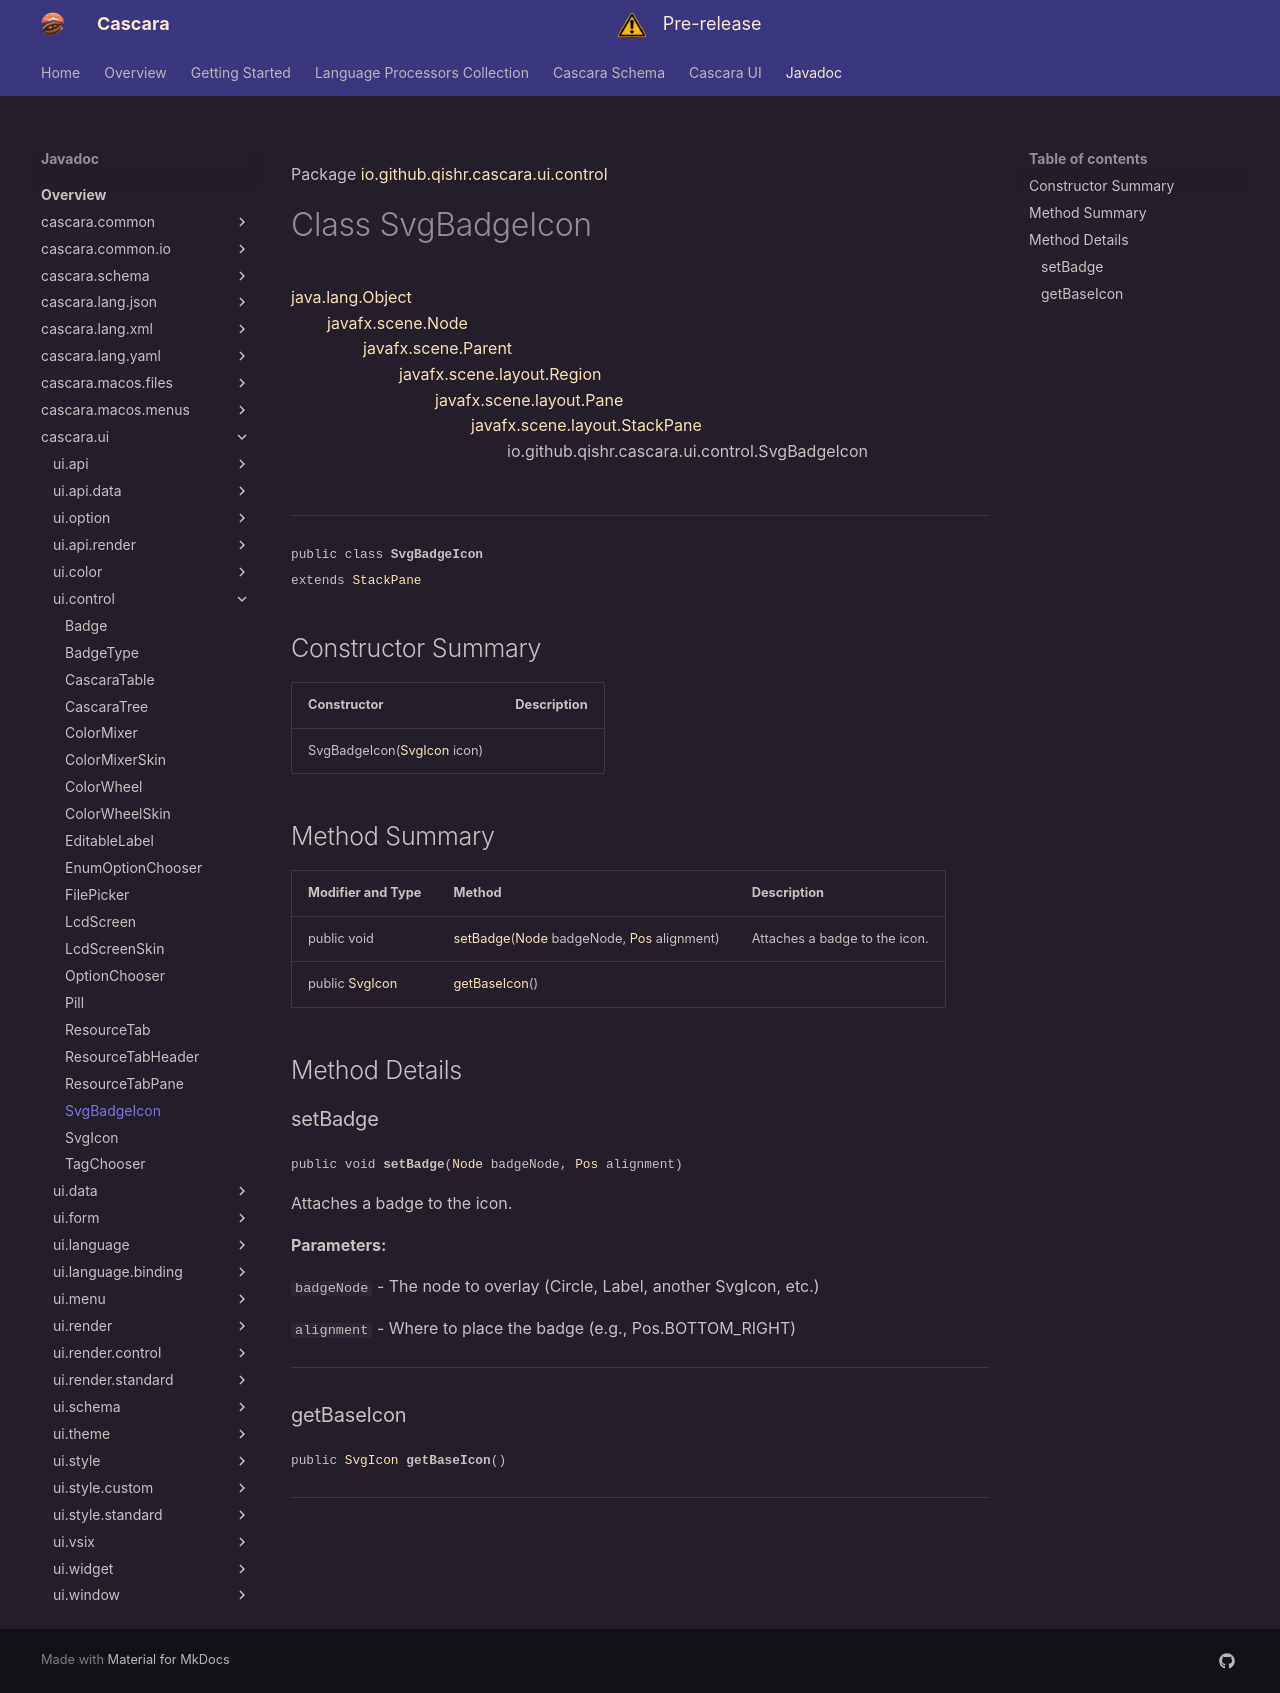

repository: qishr/qishr.github.io · page: javadoc/latest/cascara.ui/io/github/qishr/cascara/ui/control/SvgBadgeIcon/index.html · generator: mkdocs

Package [io.github.qishr.cascara.ui.control](index.md)

# Class SvgBadgeIcon
[java.lang.Object](https://docs.oracle.com/en/java/javase/24/docs/api/java.base/java/lang/Object.html)<br/>
        [javafx.scene.Node](https://openjfx.io/javadoc/25/javafx.graphics/javafx/scene/Node.html)<br/>
                [javafx.scene.Parent](https://openjfx.io/javadoc/25/javafx.graphics/javafx/scene/Parent.html)<br/>
                        [javafx.scene.layout.Region](https://openjfx.io/javadoc/25/javafx.graphics/javafx/scene/layout/Region.html)<br/>
                                [javafx.scene.layout.Pane](https://openjfx.io/javadoc/25/javafx.graphics/javafx/scene/layout/Pane.html)<br/>
                                        [javafx.scene.layout.StackPane](https://openjfx.io/javadoc/25/javafx.graphics/javafx/scene/layout/StackPane.html)<br/>
                                                io.github.qishr.cascara.ui.control.SvgBadgeIcon<br/>
<br/>

----

<span style="font-family: monospace; font-size: 80%;">public class __SvgBadgeIcon__<br/>extends [StackPane](https://openjfx.io/javadoc/25/javafx.graphics/javafx/scene/layout/StackPane.html)
</span>


## Constructor Summary

| Constructor                                                                                   | Description |
|-----------------------------------------------------------------------------------------------|-------------|
| SvgBadgeIcon([SvgIcon](../../../../../../io/github/qishr/cascara/ui/control/SvgIcon.md) icon) |             |



## Method Summary

| Modifier and Type                                                                 | Method                                                                                                                                                                                                 | Description                   |
|-----------------------------------------------------------------------------------|--------------------------------------------------------------------------------------------------------------------------------------------------------------------------------------------------------|-------------------------------|
| public void                                                                       | [setBadge](#setbadge)([Node](https://openjfx.io/javadoc/25/javafx.graphics/javafx/scene/Node.html) badgeNode, [Pos](https://openjfx.io/javadoc/25/javafx.graphics/javafx/geometry/Pos.html) alignment) | Attaches a badge to the icon. |
| public [SvgIcon](../../../../../../io/github/qishr/cascara/ui/control/SvgIcon.md) | [getBaseIcon](#getbaseicon)()                                                                                                                                                                          |                               |



## Method Details

### setBadge

<span style="font-family: monospace; font-size: 80%;">public void __setBadge__([Node](https://openjfx.io/javadoc/25/javafx.graphics/javafx/scene/Node.html) badgeNode, [Pos](https://openjfx.io/javadoc/25/javafx.graphics/javafx/geometry/Pos.html) alignment)</span>

Attaches a badge to the icon.

**Parameters:**

`badgeNode` - The node to overlay (Circle, Label, another SvgIcon, etc.)

`alignment` - Where to place the badge (e.g., Pos.BOTTOM_RIGHT)


---

### getBaseIcon

<span style="font-family: monospace; font-size: 80%;">public [SvgIcon](../../../../../../io/github/qishr/cascara/ui/control/SvgIcon.md) __getBaseIcon__()</span>




---
